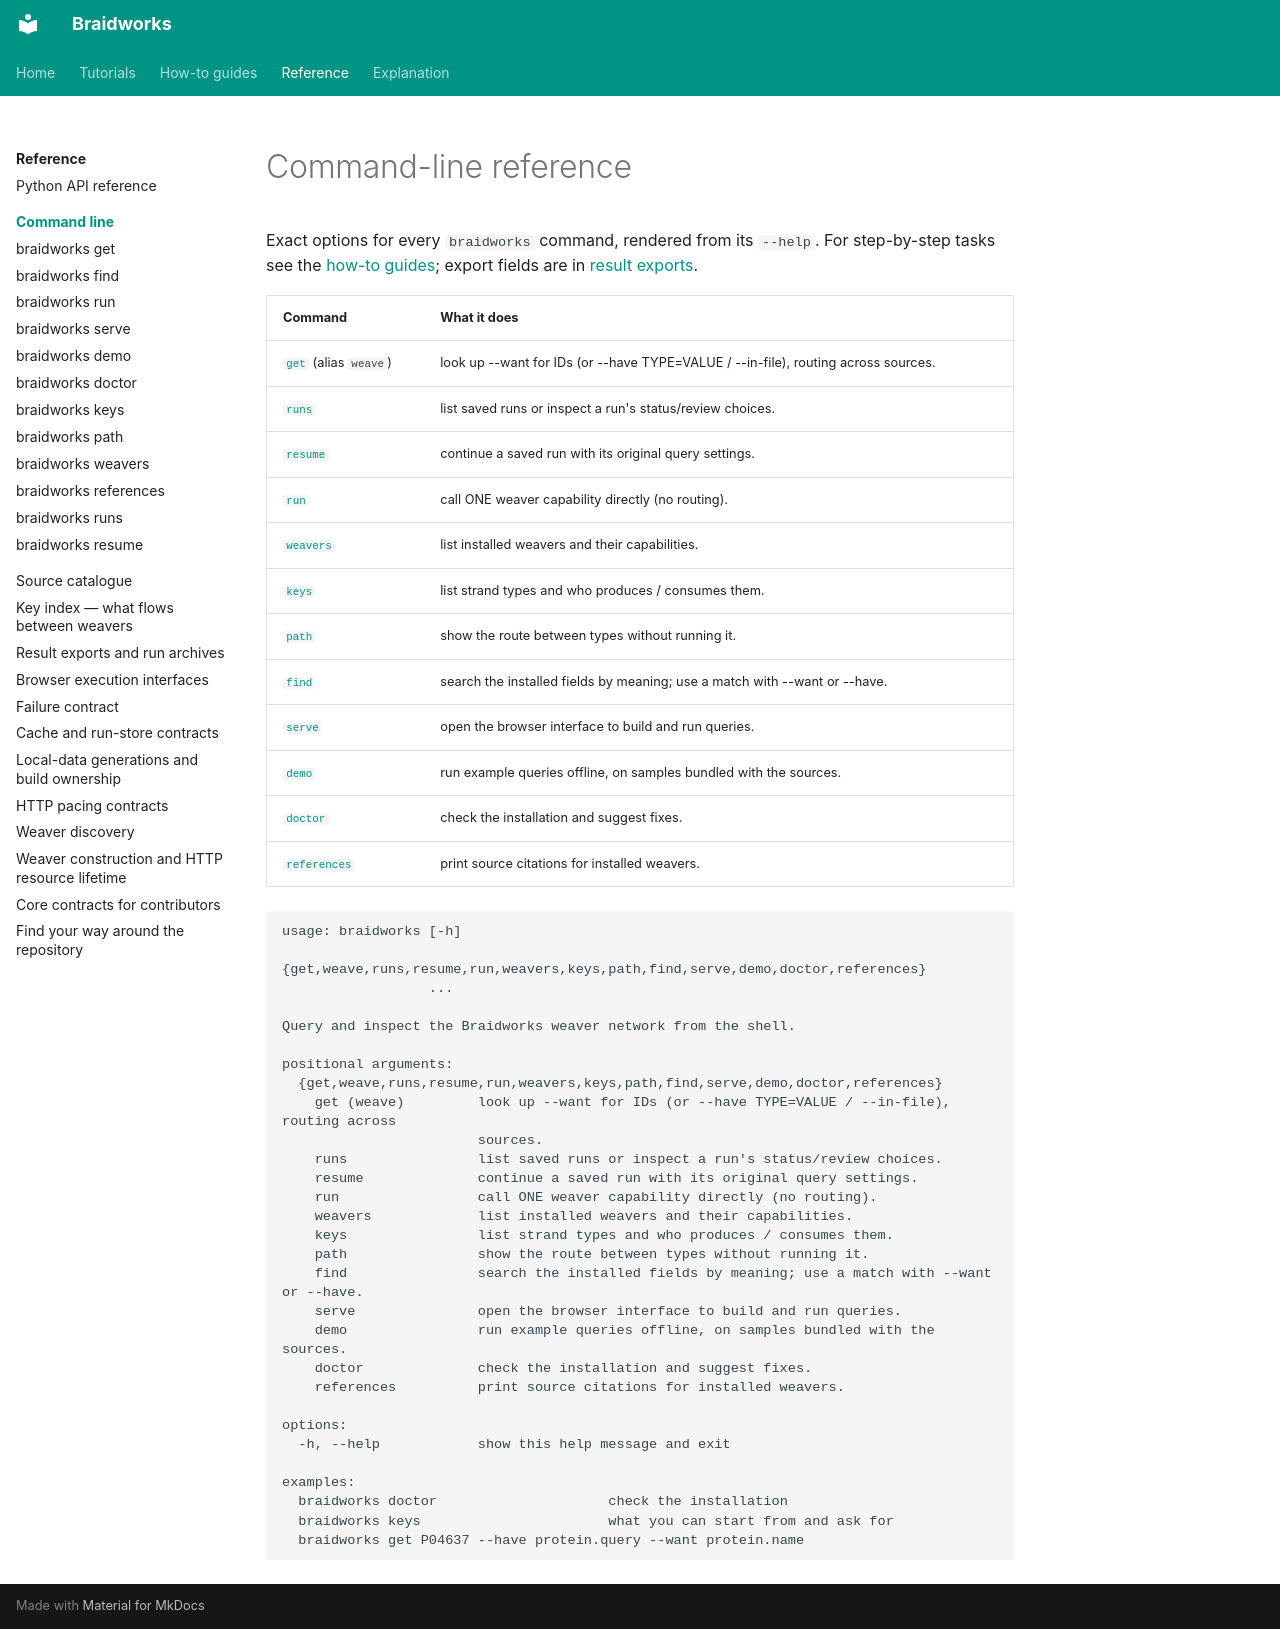

repository: rafaelmdc/braidworks · page: reference/cli/index.html · generator: mkdocs

# Command-line reference

<!-- Generated by tools/gen_cli_docs.py from `braidworks --help`; do not edit by hand.
     Run `make cli-docs` after changing the command line. -->

Exact options for every `braidworks` command, rendered from its `--help`. For step-by-step tasks see the [how-to guides](../../how-to/index.md); export fields are in [result exports](../results.md#command-line-exports).

| Command | What it does |
|---|---|
| [`get`](get.md) (alias `weave`) | look up --want for IDs (or --have TYPE=VALUE / --in-file), routing across sources. |
| [`runs`](runs.md) | list saved runs or inspect a run's status/review choices. |
| [`resume`](resume.md) | continue a saved run with its original query settings. |
| [`run`](run.md) | call ONE weaver capability directly (no routing). |
| [`weavers`](weavers.md) | list installed weavers and their capabilities. |
| [`keys`](keys.md) | list strand types and who produces / consumes them. |
| [`path`](path.md) | show the route between types without running it. |
| [`find`](find.md) | search the installed fields by meaning; use a match with --want or --have. |
| [`serve`](serve.md) | open the browser interface to build and run queries. |
| [`demo`](demo.md) | run example queries offline, on samples bundled with the sources. |
| [`doctor`](doctor.md) | check the installation and suggest fixes. |
| [`references`](references.md) | print source citations for installed weavers. |

```text
usage: braidworks [-h]
                  {get,weave,runs,resume,run,weavers,keys,path,find,serve,demo,doctor,references}
                  ...

Query and inspect the Braidworks weaver network from the shell.

positional arguments:
  {get,weave,runs,resume,run,weavers,keys,path,find,serve,demo,doctor,references}
    get (weave)         look up --want for IDs (or --have TYPE=VALUE / --in-file), routing across
                        sources.
    runs                list saved runs or inspect a run's status/review choices.
    resume              continue a saved run with its original query settings.
    run                 call ONE weaver capability directly (no routing).
    weavers             list installed weavers and their capabilities.
    keys                list strand types and who produces / consumes them.
    path                show the route between types without running it.
    find                search the installed fields by meaning; use a match with --want or --have.
    serve               open the browser interface to build and run queries.
    demo                run example queries offline, on samples bundled with the sources.
    doctor              check the installation and suggest fixes.
    references          print source citations for installed weavers.

options:
  -h, --help            show this help message and exit

examples:
  braidworks doctor                     check the installation
  braidworks keys                       what you can start from and ask for
  braidworks get P04637 --have protein.query --want protein.name
```
